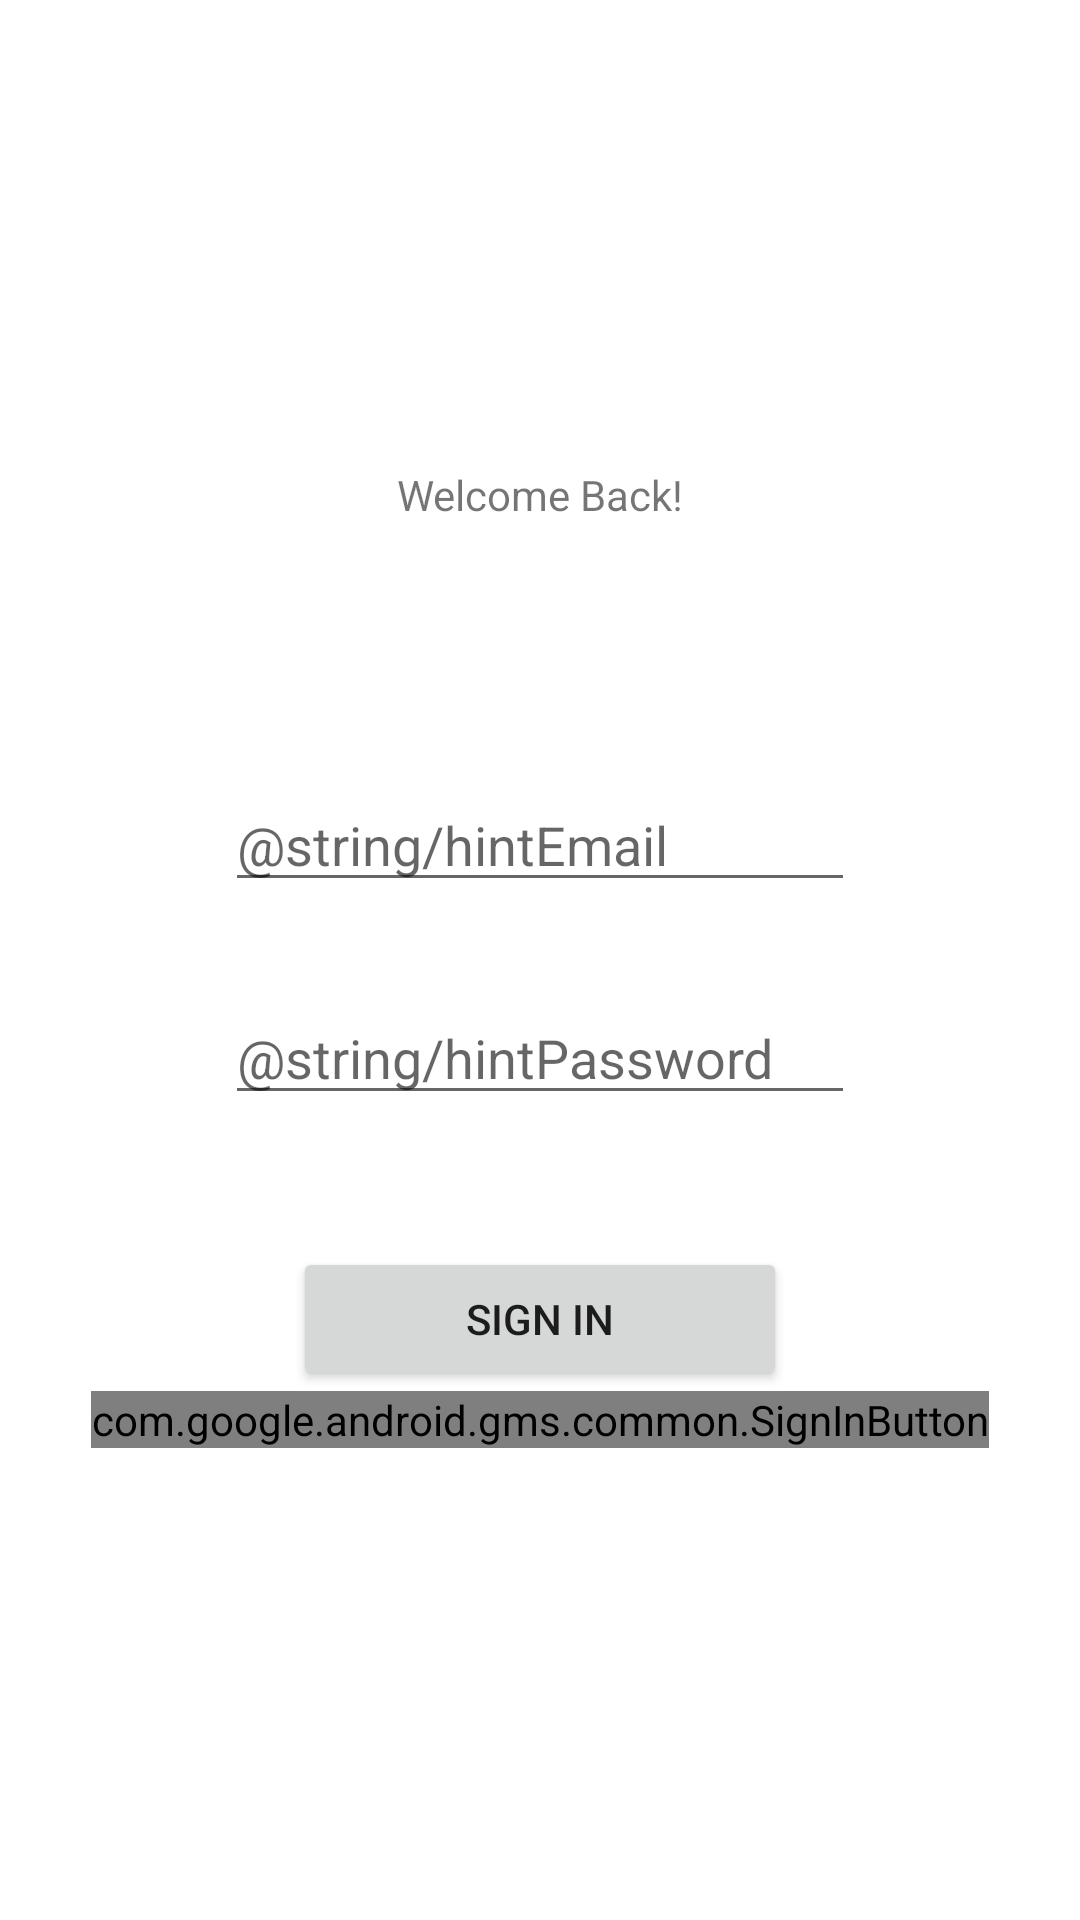

Android layout source for this screen:
<!-- AndroidManifest.xml: application theme Theme.lucky13. -->
<!-- res/layout/activity_welcome_back_page.xml -->
<?xml version="1.0" encoding="utf-8"?>
<androidx.constraintlayout.widget.ConstraintLayout xmlns:android="http://schemas.android.com/apk/res/android"
    xmlns:app="http://schemas.android.com/apk/res-auto"
    xmlns:tools="http://schemas.android.com/tools"
    android:layout_width="match_parent"
    android:layout_height="match_parent"
    tools:context=".activities.start_activities.WelcomeBackPage">

    <TextView
        android:id="@+id/WelcomeBackText"
        android:layout_width="wrap_content"
        android:layout_height="wrap_content"
        android:text="Welcome Back!"
        app:layout_constraintBottom_toBottomOf="parent"
        app:layout_constraintEnd_toEndOf="parent"
        app:layout_constraintStart_toStartOf="parent"
        app:layout_constraintTop_toTopOf="parent"

        app:layout_constraintVertical_bias="0.25" />

    <EditText
        android:id="@+id/WelcomeBackEmailEditText"
        android:layout_width="wrap_content"
        android:layout_height="wrap_content"
        android:ems="10"
        android:inputType="textEmailAddress"
        android:hint="@string/hintEmail"

        app:layout_constraintBottom_toBottomOf="parent"
        app:layout_constraintEnd_toEndOf="parent"
        app:layout_constraintStart_toStartOf="parent"
        app:layout_constraintTop_toBottomOf="@+id/WelcomeBackText"

        app:layout_constraintVertical_bias="0.2"/>

    <EditText
        android:id="@+id/WelcomeBackPasswordEditText"
        android:layout_width="wrap_content"
        android:layout_height="wrap_content"
        android:ems="10"
        android:inputType="textPassword"
        android:hint="@string/hintPassword"

        app:layout_constraintBottom_toBottomOf="parent"
        app:layout_constraintEnd_toEndOf="parent"
        app:layout_constraintStart_toStartOf="parent"
        app:layout_constraintTop_toBottomOf="@+id/WelcomeBackEmailEditText"

        app:layout_constraintVertical_bias="0.1"/>

    <Button
        android:id="@+id/WelcomeBackSignInButton"
        android:layout_width="wrap_content"
        android:layout_height="wrap_content"
        android:text="Sign In"
        android:hint="@string/hintPassword"

        app:layout_constraintBottom_toBottomOf="parent"
        app:layout_constraintEnd_toEndOf="parent"
        app:layout_constraintStart_toStartOf="parent"
        app:layout_constraintTop_toBottomOf="@+id/WelcomeBackPasswordEditText"

        app:layout_constraintVertical_bias="0.2"/>

    <com.google.android.gms.common.SignInButton
        android:id="@+id/WelcomeBackSignInGoogleButton"
        android:layout_width="wrap_content"
        android:layout_height="wrap_content"

        app:layout_constraintBottom_toBottomOf="parent"
        app:layout_constraintEnd_toEndOf="parent"
        app:layout_constraintStart_toStartOf="parent"
        app:layout_constraintTop_toBottomOf="@+id/WelcomeBackSignInButton"

        app:layout_constraintVertical_bias="0"/>
</androidx.constraintlayout.widget.ConstraintLayout>
<!-- resources referenced by this layout -->
<resources>
  <style name="Theme.lucky13." parent="Theme.MaterialComponents.Light.NoActionBar">
          
          <item name="colorPrimary">@color/purple_500</item>
          <item name="colorPrimaryVariant">@color/purple_700</item>
          <item name="colorOnPrimary">@color/white</item>
          
          <item name="colorSecondary">@color/teal_200</item>
          <item name="colorSecondaryVariant">@color/teal_700</item>
          <item name="colorOnSecondary">@color/black</item>
          
          <item name="android:statusBarColor">@color/background_light_blue</item>
          
  
      </style>
  <color name="purple_500">#FF6200EE</color>
  <color name="purple_700">#FF3700B3</color>
  <color name="white">#FFFFFFFF</color>
  <color name="teal_200">#FF03DAC5</color>
  <color name="teal_700">#FF018786</color>
  <color name="black">#FF000000</color>
  <color name="background_light_blue">#e8f4f8</color>
</resources>
